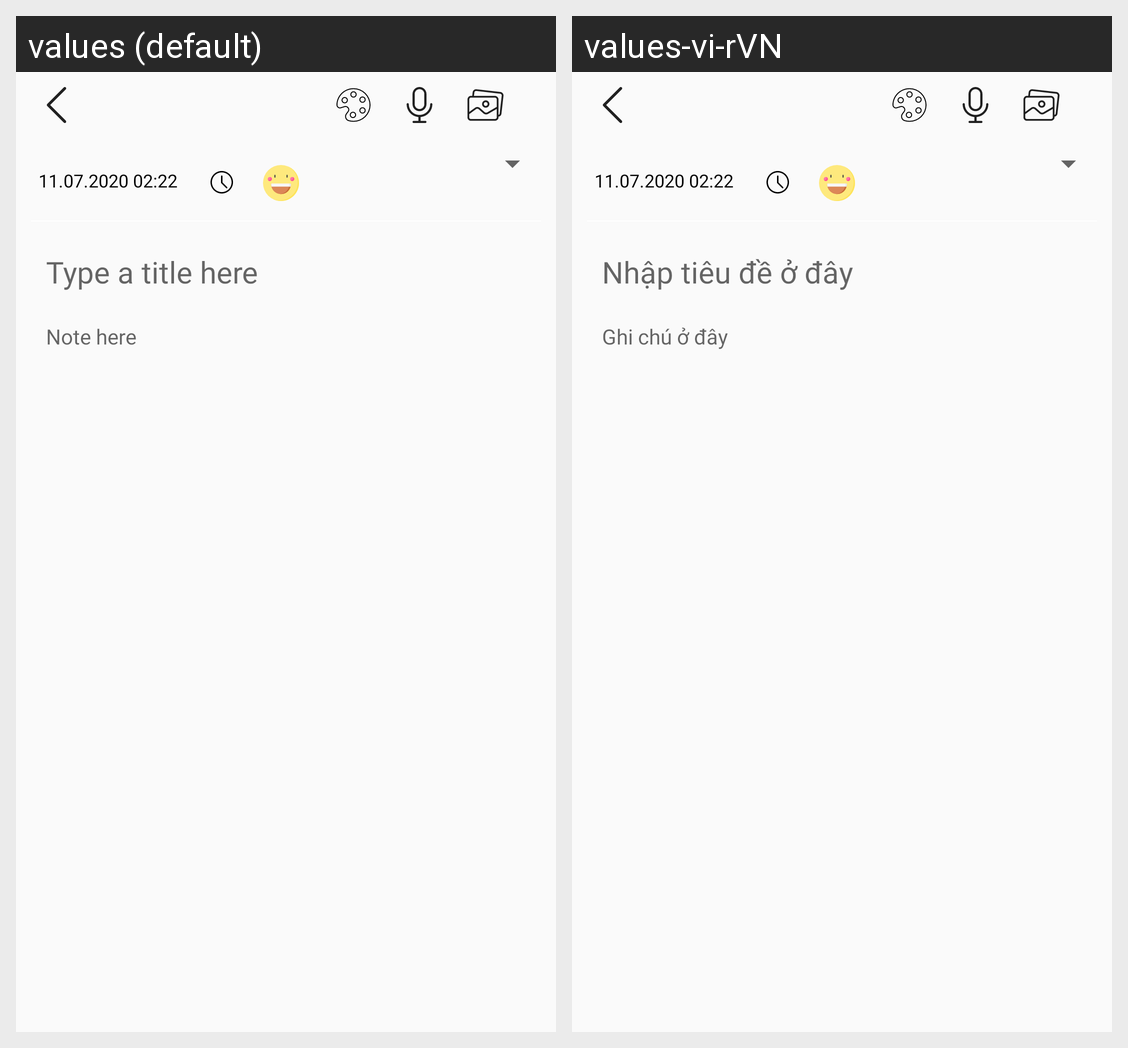

Here is an Android app screen in its default locale and in the app's own translations. Write out the translated-string differences for the strings that appear on this screen.
Android screen res/layout/activity_create_note.xml rendered under 2 locales, left to right: values (default), values-vi-rVN. Device: Nexus 5 (rendered at 1080×1920; each locale shown at half size, 540×960, under a caption strip naming it); theme Theme.Mydiary.
Strings drawn on this screen, with the default value and each locale's value (text and hints the layout hard-codes, and strings that could not be matched under every locale, appear in the picture but are not listed):

_type_a_title_here
  values: Type a title here
  values-vi-rVN: Nhập tiêu đề ở đây

_note_here
  values: Note here
  values-vi-rVN: Ghi chú ở đây
